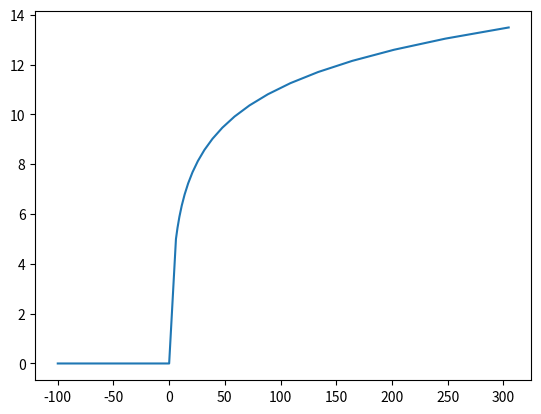

Recreate this plot in Python.
from math import log, sin, cos
import numpy as np

alt_20_ft = 6.096
alt_1000_ft = 304.8
m_to_ft = 3.28084


# Reference: MIL-F-8785C, MILITARY SPECIFICATION: FLYING QUALITIES OF PILOTED AIRPLANES (05 NOV 1980)

def wind_log(alt, speed, heading, z0=2.0, degree=True):
    if degree:
        heading = heading * 0.017453292519943295

    if alt <= 0:
        v = 0
    elif (alt > 0) and (alt < alt_20_ft):
        v = speed / alt_20_ft * alt
    elif (alt >= alt_20_ft) and (alt <= alt_1000_ft):
        v = speed * log(alt * m_to_ft / z0) / log(20 / z0)
    else:
        v = speed * log(1000 / z0) / log(20 / z0)
    _VN = v * cos(heading)
    _VE = v * sin(heading)
    return _VN, _VE


def wind_log_table(speed, heading, z0=2.0):
    alts = (-100, 0, *np.logspace(np.log10(alt_20_ft), np.log10(alt_1000_ft), 20), 10e9)
    vs = [None] * len(alts)

    for i, alt in enumerate(alts):
        if alt <= 0:
            vs[i] = 0
        elif (alt > 0) and (alt < alt_20_ft):
            vs[i] = speed / alt_20_ft * alt
        elif (alt >= alt_20_ft) and (alt <= alt_1000_ft):
            vs[i] = speed * log(alt * m_to_ft / z0) / log(20 / z0)
        else:
            vs[i] = speed * log(1000 / z0) / log(20 / z0)

    return np.array([alts, vs, [heading] * len(alts)]).T


if __name__ == "__main__":
    import matplotlib.pyplot as plt

    t = wind_log_table(5, 180)
    plt.plot(t[:-1, 0], t[:-1, 1])
    plt.show()

